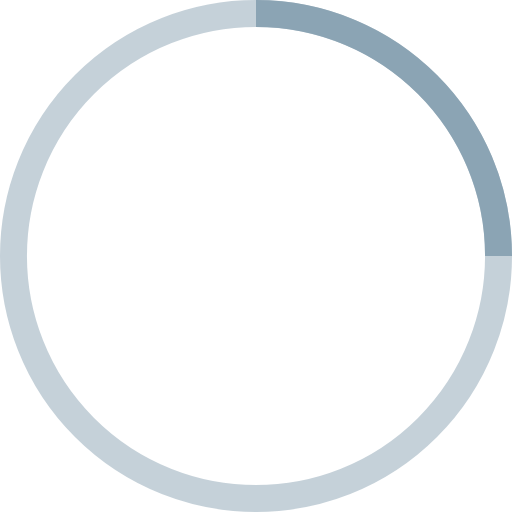
t = 0.00 s
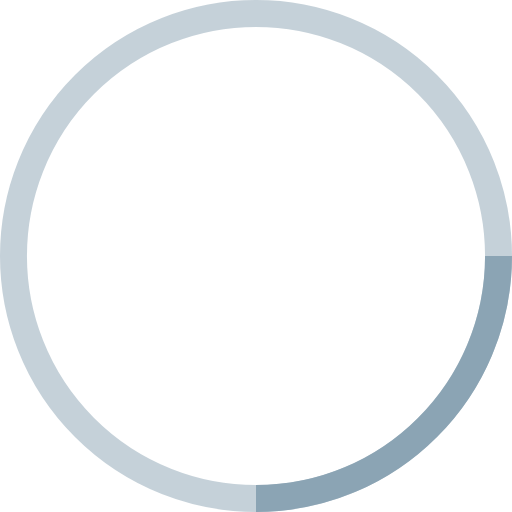
t = 0.25 s
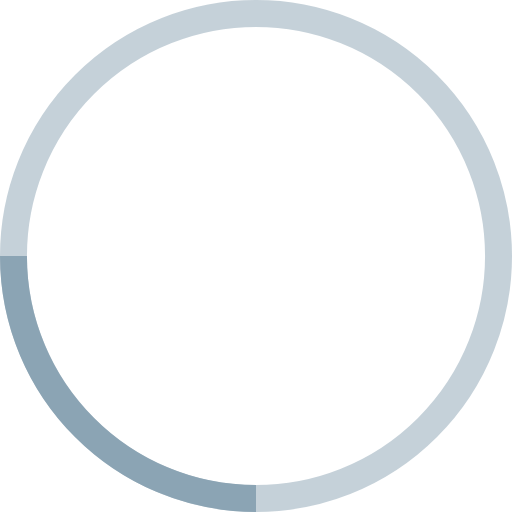
t = 0.50 s
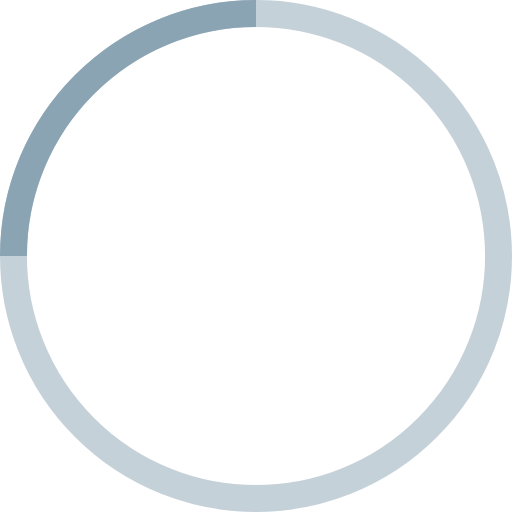
t = 0.75 s

The animated SVG that drew these frames (rendered in a browser with its animation timeline set to each time). Animation: 1 SMIL element (animateTransform=1); one cycle of 1.00 s, repeats indefinitely.

<svg class="hero-video-slide__preloader-svg" width="60" height="60" viewBox="0 0 38 38" xmlns="http://www.w3.org/2000/svg" stroke="#8ba4b4">
            <g fill="none" fill-rule="evenodd">
                <g transform="translate(1 1)" stroke-width="2">
                    <circle stroke-opacity=".5" cx="18" cy="18" r="18"></circle>
                    <path d="M36 18c0-9.94-8.06-18-18-18">
                        <animateTransform attributeName="transform" type="rotate" from="0 18 18" to="360 18 18" dur="1s" repeatCount="indefinite"></animateTransform>
                    </path>
                </g>
            </g>
        </svg>
